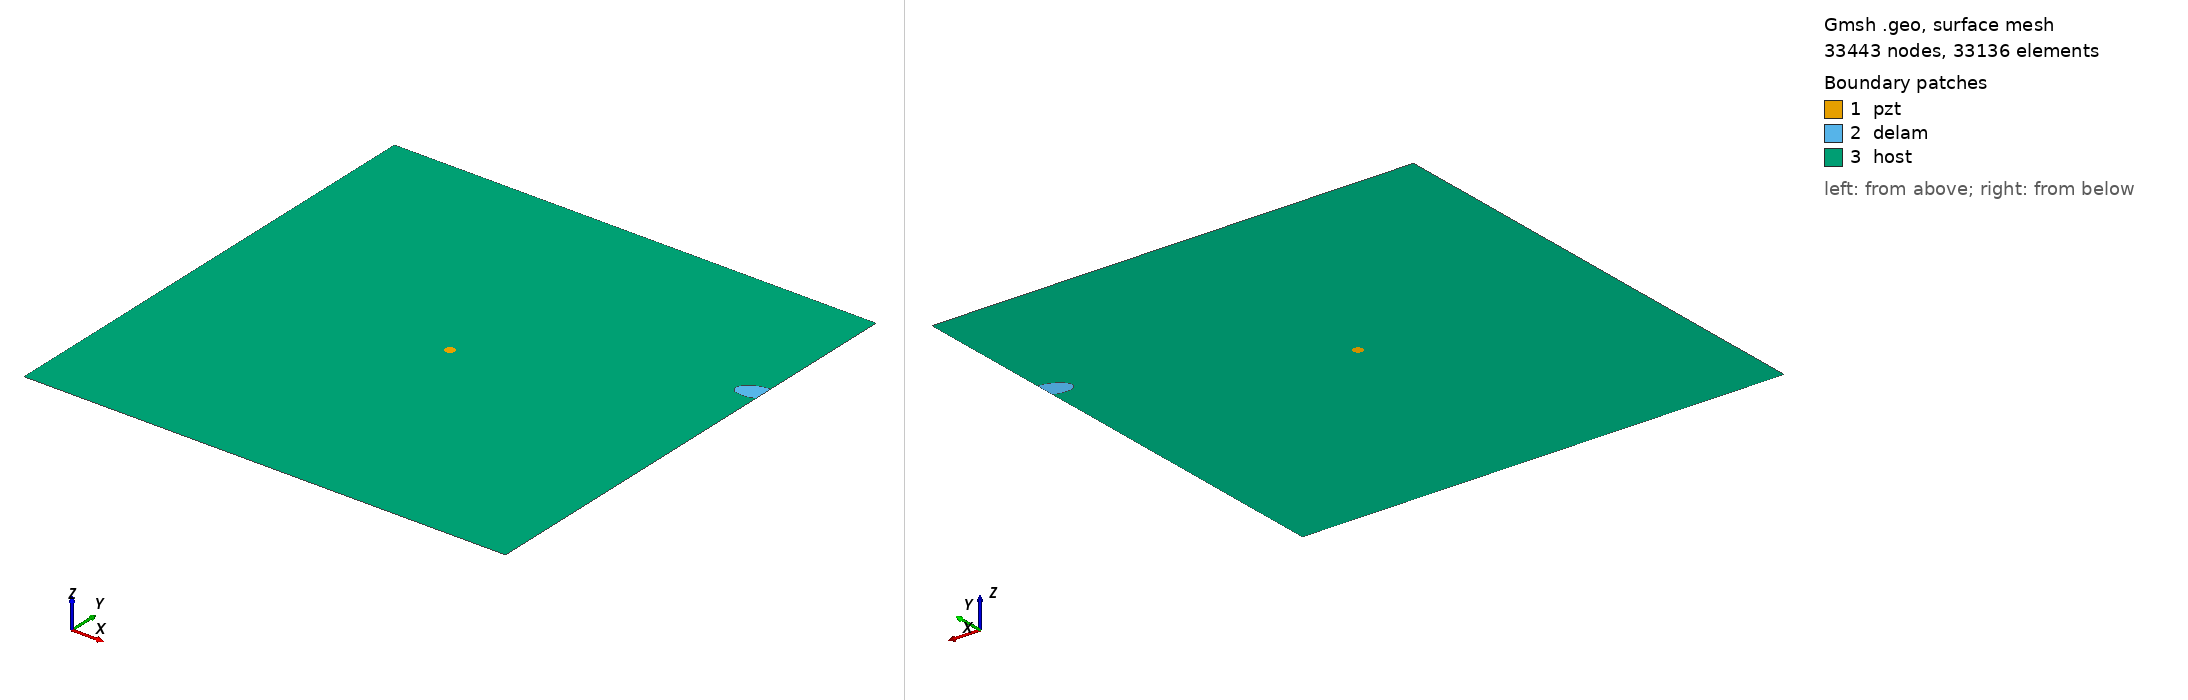

Gmsh geometry script, surface-meshed: 33443 nodes, 33136 surface elements. Boundary patches (legend numbers): 1 pzt, 2 delam, 3 host. Left view from above one corner, right view from below the opposite corner. Legend entries are the model's physical surfaces. The drawing asked Gmsh for element sizes between 1% and 20% of the model's largest extent; the script's own settings can give other sizes.

=== m1_rand_single_delam_20.geo (drawn) ===
SetFactory("OpenCASCADE");
L=0.500000; 
W=0.500000; 
a=0.018768; 
b=0.010219; 
x=0.493653; 
y=0.346217; 
alpha=0.099033 *Pi; 
r=0.005000; 
xpzt=0.250000; 
ypzt=0.250000; 
//+
Point(1) = {0, 0, 0, 1.0};
//+
Point(2) = {L, 0, 0, 1.0};
//+
Point(3) = {L, W, 0, 1.0};
//+
Point(4) = {0, W, 0, 1.0};
//+
Line(1) = {1, 2};
//+
Line(2) = {2, 3};
//+
Line(3) = {3, 4};
//+
Line(4) = {4, 1};
//+
Circle(5) = {xpzt, ypzt, -0, r, 0, 2*Pi};
//+
Ellipse(6) = {x, y, -0, a, b, 0, 2*Pi};
//+
Rotate {{0, 0, 1}, {x, y, 0}, alpha} {
  Curve{6}; 
}
//+
BooleanDifference{ Curve{6}; Delete; }{ Curve{2}; }
//+
Delete {
  Curve{6}; 
}
//Delete {
//  Curve{8}; 
//}
//+
Delete {
  Curve{2}; 
}
//+
Line(9) = {7, 8};
//+
Line(10) = {2, 8};
//+
Line(11) = {7, 3};
//+
Curve Loop(1) = {5};
//+
Plane Surface(1) = {1};
//+
Curve Loop(2) = {9, 7};
//+
Plane Surface(2) = {2};
//+
Curve Loop(3) = {10, -7, 11, 3, 4, 1};
//+
Curve Loop(4) = {5};
//+
Plane Surface(3) = {3, 4};
//+
Point(9) = {xpzt, ypzt, 0, 1.0};
//+
Point{9} In Surface {1};// mesh node at centre of pzt
//+
Physical Surface("pzt") = {1};
//+
Physical Surface("delam") = {2};
//+
Physical Surface("host") = {3};

Mesh.Algorithm = 6; // Frontal
Mesh.CharacteristicLengthFactor = 0.068000;
Mesh.CharacteristicLengthMin = 0.001000;
Mesh.CharacteristicLengthMax = 0.200000;
Mesh.RecombineAll = 1; // Apply recombination algorithm
Mesh.SubdivisionAlgorithm = 1; // 1: all quadrangles
Mesh.Smoothing = 1;
